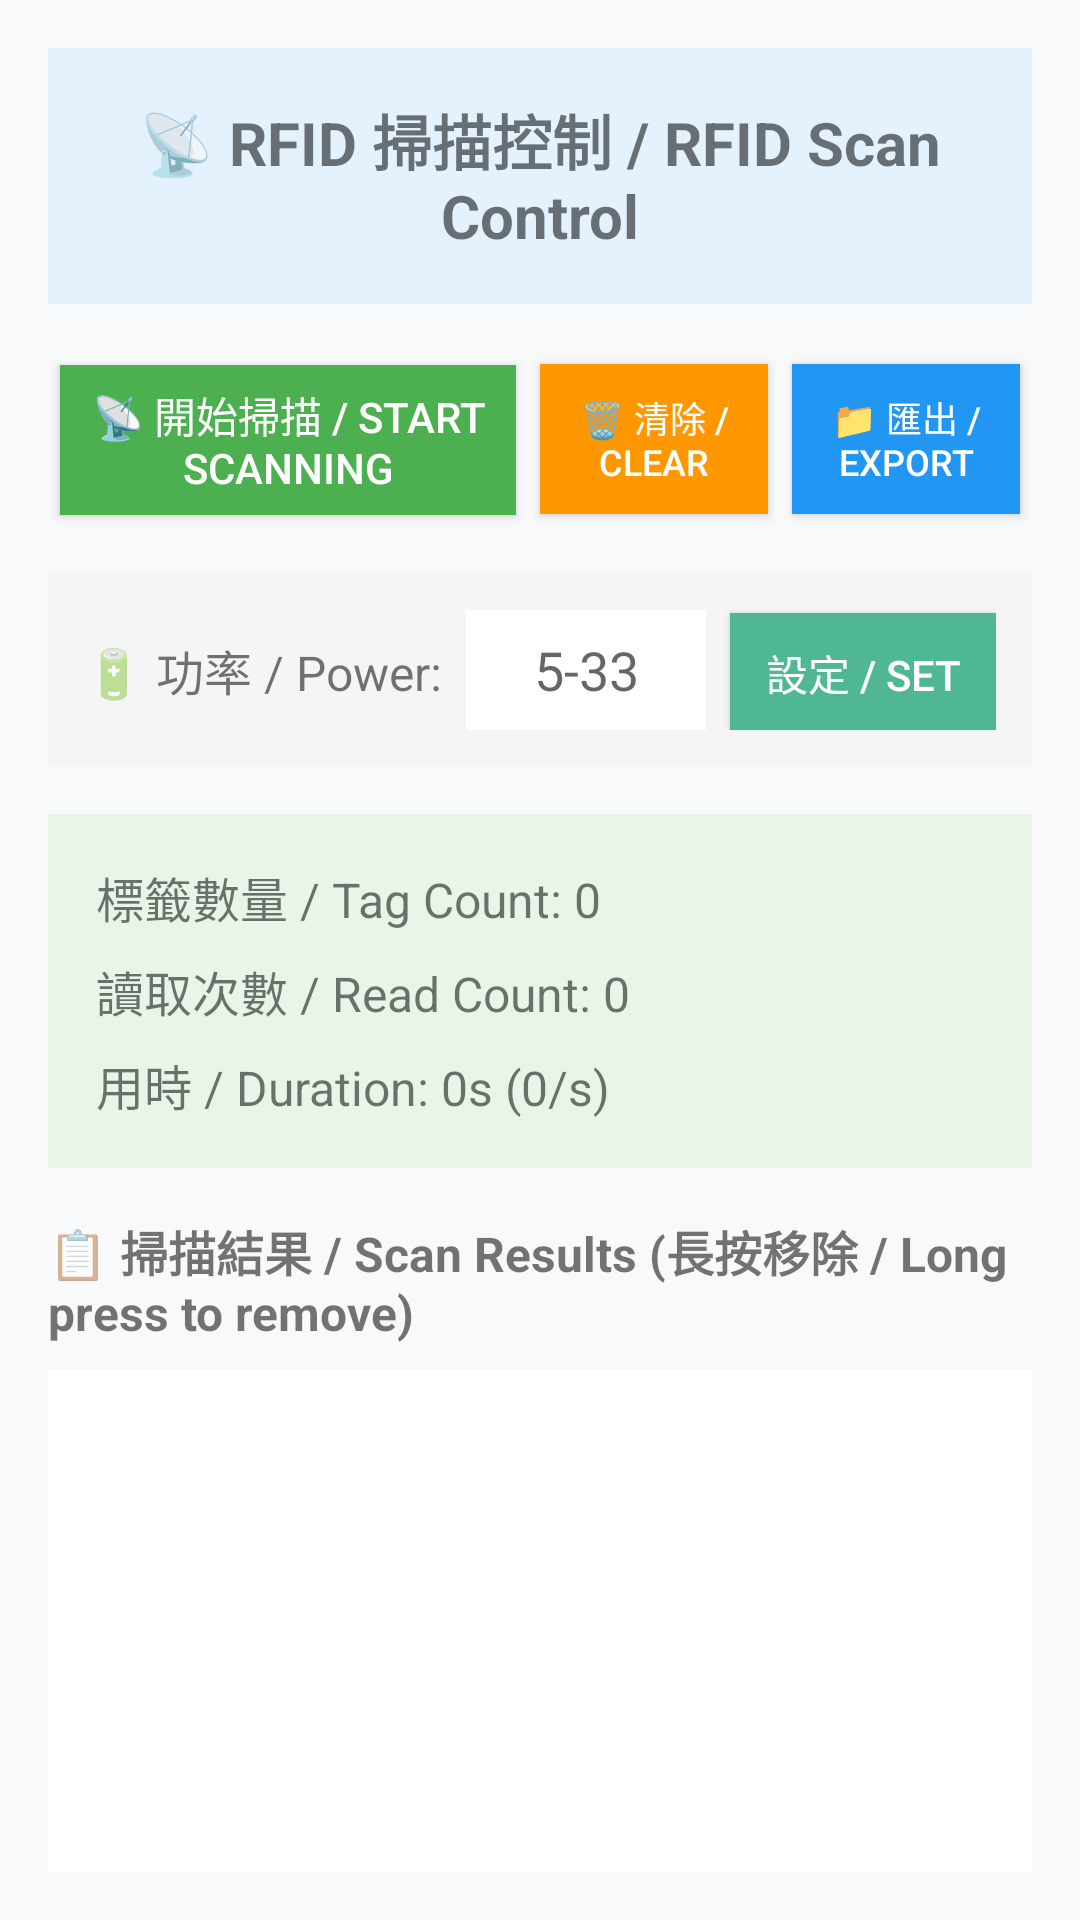

Layout XML and referenced resources for this Android screen:
<!-- AndroidManifest.xml: application theme Theme.BCMS -->
<!-- res/layout/fragment_left.xml -->
<?xml version="1.0" encoding="utf-8"?>
<LinearLayout xmlns:android="http://schemas.android.com/apk/res/android"
    xmlns:tools="http://schemas.android.com/tools"
    android:layout_width="match_parent"
    android:layout_height="match_parent"
    android:orientation="vertical"
    android:padding="16dp"
    tools:context=".fragments.LeftFragment">

    
    <TextView
        android:layout_width="match_parent"
        android:layout_height="wrap_content"
        android:text="📡 RFID 掃描控制 / RFID Scan Control"
        android:textSize="20sp"
        android:textStyle="bold"
        android:textAlignment="center"
        android:padding="16dp"
        android:background="#E3F2FD"
        android:layout_marginBottom="16dp" />

    
    <LinearLayout
        android:layout_width="match_parent"
        android:layout_height="wrap_content"
        android:orientation="horizontal"
        android:layout_marginBottom="16dp">

        <Button
            android:id="@+id/read_RFID"
            android:layout_width="0dp"
            android:layout_height="50dp"
            android:layout_weight="2"
            android:layout_margin="4dp"
            android:text="📡 開始掃描 / Start Scanning"
            android:textSize="14sp"
            android:background="#4CAF50"
            android:textColor="#FFFFFF" />

        <Button
            android:id="@+id/clear_Data"
            android:layout_width="0dp"
            android:layout_height="50dp"
            android:layout_weight="1"
            android:layout_margin="4dp"
            android:text="🗑️ 清除 / Clear"
            android:textSize="12sp"
            android:background="#FF9800"
            android:textColor="#FFFFFF" />

        <Button
            android:id="@+id/export"
            android:layout_width="0dp"
            android:layout_height="50dp"
            android:layout_weight="1"
            android:layout_margin="4dp"
            android:text="📁 匯出 / Export"
            android:textSize="12sp"
            android:background="#2196F3"
            android:textColor="#FFFFFF" />

    </LinearLayout>

    
    <LinearLayout
        android:layout_width="match_parent"
        android:layout_height="wrap_content"
        android:orientation="horizontal"
        android:layout_marginBottom="16dp"
        android:background="#F5F5F5"
        android:padding="12dp">

        <TextView
            android:layout_width="wrap_content"
            android:layout_height="wrap_content"
            android:text="🔋 功率 / Power:"
            android:textSize="16sp"
            android:layout_gravity="center_vertical" />

        <EditText
            android:id="@+id/et_power"
            android:layout_width="80dp"
            android:layout_height="40dp"
            android:layout_marginHorizontal="8dp"
            android:inputType="number"
            android:hint="5-33"
            android:textAlignment="center"
            android:background="#FFFFFF" />

        <Button
            android:id="@+id/btn_power"
            android:layout_width="0dp"
            android:layout_height="40dp"
            android:layout_weight="1"
            android:text="設定 / Set"
            android:textSize="14sp"
            android:background="#4fb794"
            android:textColor="#FFFFFF" />

    </LinearLayout>

    
    <LinearLayout
        android:layout_width="match_parent"
        android:layout_height="wrap_content"
        android:orientation="vertical"
        android:background="#E8F5E8"
        android:padding="12dp"
        android:layout_marginBottom="16dp">

        <TextView
            android:id="@+id/tagNumbers"
            android:layout_width="match_parent"
            android:layout_height="wrap_content"
            android:text="標籤數量 / Tag Count: 0"
            android:textSize="16sp"
            android:padding="4dp" />

        <TextView
            android:id="@+id/readNumbers"
            android:layout_width="match_parent"
            android:layout_height="wrap_content"
            android:text="讀取次數 / Read Count: 0"
            android:textSize="16sp"
            android:padding="4dp" />

        <TextView
            android:id="@+id/useTimes"
            android:layout_width="match_parent"
            android:layout_height="wrap_content"
            android:text="用時 / Duration: 0s (0/s)"
            android:textSize="16sp"
            android:padding="4dp" />

    </LinearLayout>

    
    <TextView
        android:layout_width="match_parent"
        android:layout_height="wrap_content"
        android:text="📋 掃描結果 / Scan Results (長按移除 / Long press to remove)"
        android:textSize="16sp"
        android:textStyle="bold"
        android:layout_marginBottom="8dp" />

    <ListView
        android:id="@+id/scan_results"
        android:layout_width="match_parent"
        android:layout_height="0dp"
        android:layout_weight="1"
        android:background="#FFFFFF"
        android:divider="#DDDDDD"
        android:dividerHeight="1dp" />

</LinearLayout>
<!-- resources referenced by this layout -->
<resources>
  <style name="Theme.BCMS" parent="Theme.MaterialComponents.DayNight.DarkActionBar">
          
          <item name="colorPrimary">@color/primary</item>
          <item name="colorPrimaryVariant">@color/primary_variant</item>
          <item name="colorOnPrimary">@color/white</item>
          
          <item name="colorSecondary">@color/secondary</item>
          <item name="colorSecondaryVariant">@color/secondary_variant</item>
          <item name="colorOnSecondary">@color/white</item>
          
          <item name="colorSurface">@color/surface_primary</item>
          <item name="colorOnSurface">@color/text_primary</item>
          <item name="android:colorBackground">@color/background_primary</item>
          <item name="colorOnBackground">@color/text_primary</item>
          
          <item name="android:statusBarColor">@color/primary_variant</item>
          
          <item name="android:windowBackground">@color/background_primary</item>
          
          <item name="android:windowContentTransitions">true</item>
      </style>
  <color name="primary">#4fb794</color>
  <color name="primary_variant">#3D8F73</color>
  <color name="white">#FFFFFF</color>
  <color name="secondary">#03DAC6</color>
  <color name="secondary_variant">#00A693</color>
  <color name="surface_primary">#FFFFFF</color>
  <color name="text_primary">#1C1B1F</color>
  <color name="background_primary">#F8F9FA</color>
</resources>
